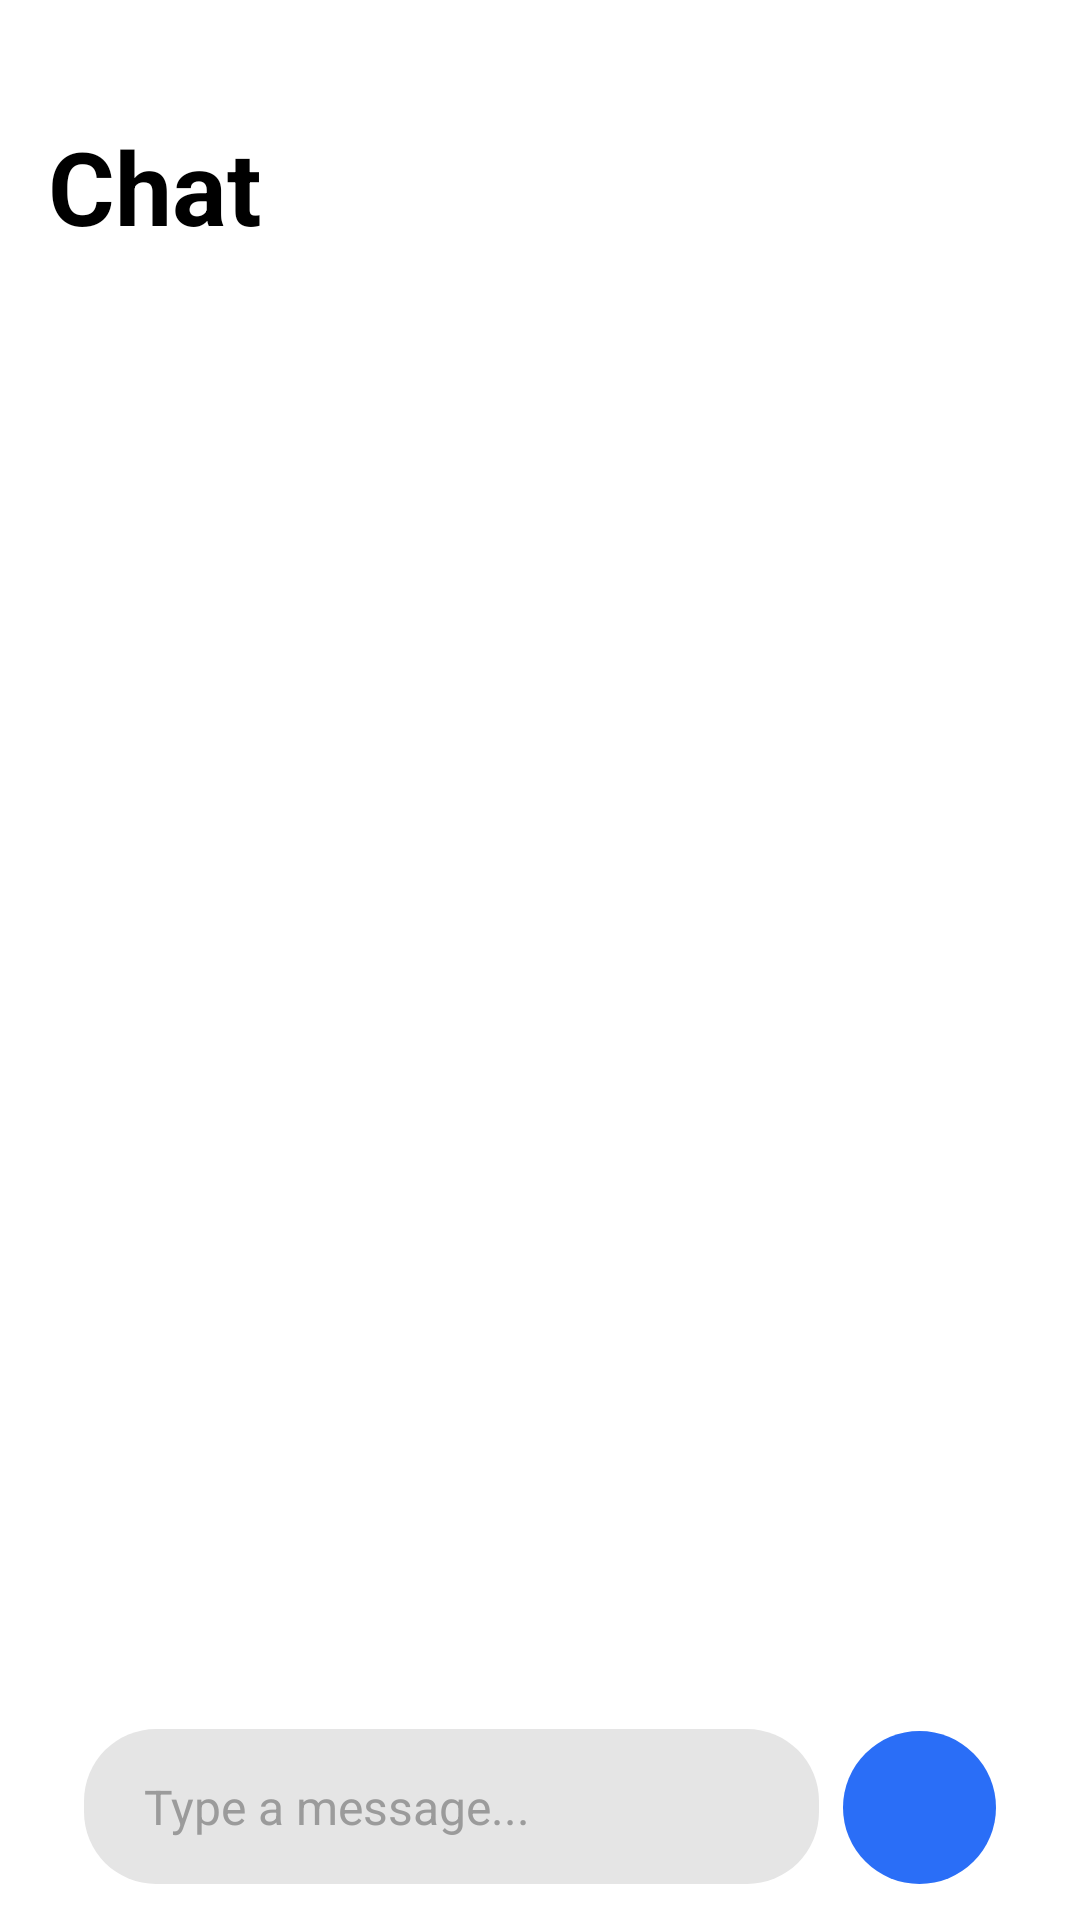

Android layout source for this screen:
<!-- AndroidManifest.xml: application theme Theme.AssistantAI -->
<!-- res/layout/fragment_chat.xml -->
<?xml version="1.0" encoding="utf-8"?>
<LinearLayout xmlns:android="http://schemas.android.com/apk/res/android"
    xmlns:app="http://schemas.android.com/apk/res-auto"
    android:layout_width="match_parent"
    android:layout_height="match_parent"
    android:orientation="vertical"
    android:paddingStart="16dp"
    android:paddingTop="38dp"
    android:paddingEnd="16dp"
    android:background="@color/app_background">

    <androidx.constraintlayout.widget.ConstraintLayout
        android:layout_width="match_parent"
        android:layout_height="wrap_content"
        android:layout_marginBottom="16dp">

        <TextView
            android:layout_width="wrap_content"
            android:layout_height="wrap_content"
            android:text="@string/fragment_chat"
            android:textColor="@color/text"
            android:textSize="34sp"
            android:textStyle="bold"
            app:layout_constraintBottom_toBottomOf="parent"
            app:layout_constraintStart_toStartOf="parent"
            app:layout_constraintTop_toTopOf="parent" />

        <ImageButton
            android:id="@+id/btnNewChat"
            android:layout_width="48dp"
            android:layout_height="48dp"
            android:background="?attr/selectableItemBackgroundBorderless"
            android:src="@drawable/round_delete_24"
            app:layout_constraintBottom_toBottomOf="parent"
            app:layout_constraintEnd_toEndOf="parent"
            app:layout_constraintTop_toTopOf="parent"
            app:tint="@color/text_gray" />
    </androidx.constraintlayout.widget.ConstraintLayout>

    <androidx.constraintlayout.widget.ConstraintLayout
        android:layout_width="match_parent"
        android:layout_height="match_parent">

        <ScrollView
            android:id="@+id/svChat"
            android:layout_width="match_parent"
            android:layout_height="0dp"
            app:layout_constraintBottom_toTopOf="@+id/tvTypingStatus"
            app:layout_constraintTop_toTopOf="parent"
            android:scrollbars="none">
            <androidx.recyclerview.widget.RecyclerView
                android:id="@+id/rvChat"
                android:layout_width="match_parent"
                android:layout_height="0dp"
                android:clipToPadding="false"
                android:paddingVertical="20dp"
                app:layout_constraintBottom_toTopOf="@+id/tvTypingStatus"
                app:layout_constraintTop_toTopOf="parent" />
        </ScrollView>

        <FrameLayout
            android:layout_width="match_parent"
            android:layout_height="20dp"
            android:background="@drawable/gradient_overlay"
            app:layout_constraintStart_toStartOf="parent"
            app:layout_constraintTop_toTopOf="@+id/svChat" />

        <FrameLayout
            android:layout_width="match_parent"
            android:layout_height="20dp"
            android:background="@drawable/gradient_overlay"
            android:rotation="180"
            app:layout_constraintBottom_toBottomOf="@+id/svChat"
            app:layout_constraintStart_toStartOf="parent" />

        <TextView
            android:id="@+id/tvTypingStatus"
            android:layout_width="wrap_content"
            android:layout_height="wrap_content"
            android:layout_marginBottom="8dp"
            android:text="@string/thinking"
            android:textColor="@color/text_gray"
            android:textSize="14sp"
            android:textStyle="italic"
            android:visibility="gone"
            app:layout_constraintBottom_toTopOf="@+id/layoutInputContainer"
            app:layout_constraintStart_toStartOf="parent" />

        <androidx.constraintlayout.widget.ConstraintLayout
            android:id="@+id/layoutInputContainer"
            android:layout_width="match_parent"
            android:layout_height="wrap_content"
            android:elevation="10dp"
            android:paddingStart="12dp"
            android:paddingTop="12dp"
            android:paddingEnd="12dp"
            android:paddingBottom="12dp"
            app:layout_constraintBottom_toBottomOf="parent">

            <EditText
                android:id="@+id/input"
                android:layout_width="0dp"
                android:layout_height="wrap_content"
                android:background="@drawable/bg_chat_input"
                android:hint="@string/type_a_message"
                android:inputType="textCapSentences|textMultiLine"
                android:maxLines="3"
                android:paddingStart="20dp"
                android:paddingTop="15dp"
                android:paddingEnd="20dp"
                android:paddingBottom="15dp"
                android:textColor="@color/text"
                android:textColorHint="@color/text_gray"
                android:textSize="16sp"
                app:layout_constraintBottom_toBottomOf="parent"
                app:layout_constraintEnd_toStartOf="@+id/btnSend"
                app:layout_constraintStart_toStartOf="parent"
                app:layout_constraintTop_toTopOf="parent" />

            <ImageButton
                android:id="@+id/btnSend"
                android:layout_width="51dp"
                android:layout_height="51dp"
                android:layout_marginStart="8dp"
                android:background="@drawable/bg_send_button"
                android:contentDescription="@string/btn_send"
                android:padding="10dp"
                android:scaleType="centerInside"
                android:src="@drawable/round_send_24"
                app:layout_constraintBottom_toBottomOf="parent"
                app:layout_constraintEnd_toEndOf="parent"
                app:layout_constraintStart_toEndOf="@+id/input"
                app:tint="@android:color/white" />

        </androidx.constraintlayout.widget.ConstraintLayout>
    </androidx.constraintlayout.widget.ConstraintLayout>
</LinearLayout>
<!-- resources referenced by this layout -->
<resources>
  <color name="app_background">#FFFFFFFF</color>
  <color name="text">#000000</color>
  <color name="text_gray">#9b9b9b</color>
  <!-- drawable bg_chat_input (drawable) -->
  <?xml version="1.0" encoding="utf-8"?>
  <shape xmlns:android="http://schemas.android.com/apk/res/android"
      android:shape="rectangle">
  
      <solid android:color="@color/gray_background" />
      <corners android:radius="24dp" />
  
  </shape>
  <!-- drawable bg_send_button (drawable) -->
  <?xml version="1.0" encoding="utf-8"?>
  <shape xmlns:android="http://schemas.android.com/apk/res/android"
      android:shape="oval">
  
      <solid android:color="@color/main_app_color" />
  
  </shape>
  <!-- drawable gradient_overlay (drawable) -->
  <?xml version="1.0" encoding="utf-8"?>
  <shape xmlns:android="http://schemas.android.com/apk/res/android"
      android:shape="rectangle">
  
      <gradient
          android:angle="270"
          android:endColor="#00FFFFFF"
          android:startColor="@color/app_background"
          android:type="linear" />
  
  </shape>
  <string name="btn_send">Send</string>
  <string name="fragment_chat">Chat</string>
  <string name="thinking">Thinking...</string>
  <string name="type_a_message">Type a message...</string>
  <style name="Theme.AssistantAI" parent="Base.Theme.AssistantAI" />
  <color name="gray_background">#e5e5e5</color>
  <color name="main_app_color">#2a6ef7</color>
  <style name="Base.Theme.AssistantAI" parent="Theme.Material3.DayNight.NoActionBar">
          
          <item name="colorPrimary">@color/main_app_color</item>
          <item name="colorAccent">@color/main_app_color</item>
      </style>
</resources>
